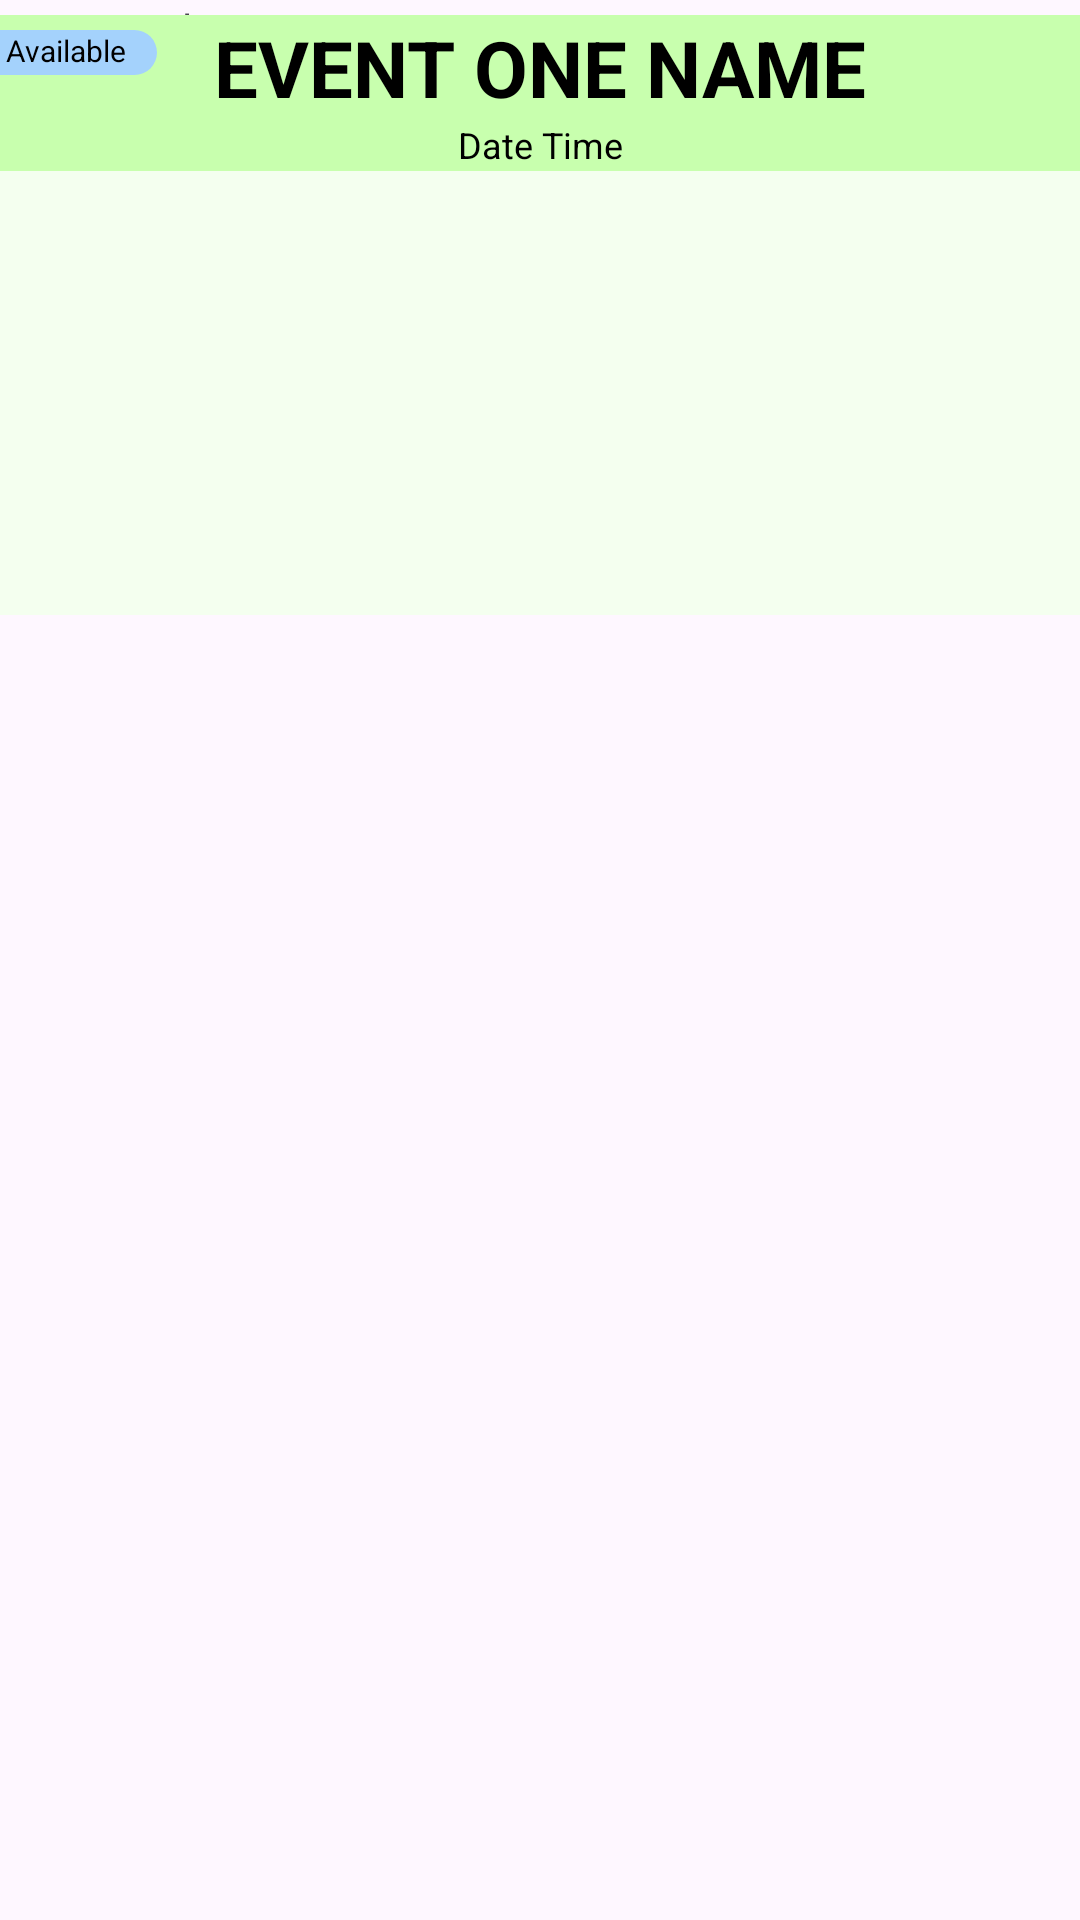

The Android layout XML behind this screen, and the referenced resources:
<!-- AndroidManifest.xml: application theme Theme.WillowEvents -->
<!-- res/layout/event_content.xml -->
<?xml version="1.0" encoding="utf-8"?>
<androidx.constraintlayout.widget.ConstraintLayout xmlns:android="http://schemas.android.com/apk/res/android"
    xmlns:app="http://schemas.android.com/apk/res-auto"
    android:layout_width="match_parent"
    android:layout_height="210dp">

    <TextView
        android:id="@+id/textView"
        android:layout_width="wrap_content"
        android:layout_height="wrap_content"
        android:text="name_xml&#xA;" />

    <androidx.appcompat.widget.Toolbar
        android:id="@+id/eventBase"

        android:layout_width="386dp"
        android:layout_height="200dp"
        android:layout_marginTop="5dp"

        android:background="@drawable/rounded_corner_background"
        android:backgroundTint="@color/green_background"
        android:minHeight="?attr/actionBarSize"
        android:theme="?attr/actionBarTheme"

        app:layout_constraintEnd_toEndOf="parent"
        app:layout_constraintStart_toStartOf="parent"
        app:layout_constraintTop_toTopOf="parent" />

    <androidx.appcompat.widget.Toolbar
        android:id="@+id/eventTextBase"
        android:layout_width="386dp"
        android:layout_height="52dp"

        android:background="@drawable/rounded_corner_background"
        android:backgroundTint="@color/green_base"
        android:minHeight="?attr/actionBarSize"
        android:theme="?attr/actionBarTheme"

        app:layout_constraintEnd_toEndOf="parent"
        app:layout_constraintStart_toStartOf="parent"
        app:layout_constraintTop_toTopOf="@+id/eventBase" />

    <TextView
        android:id="@+id/eventName"

        android:layout_width="wrap_content"
        android:layout_height="wrap_content"


        android:text="EVENT ONE NAME"

        android:textColor="@color/black"
        android:textSize="26sp"
        android:textStyle="bold"

        app:layout_constraintEnd_toEndOf="parent"
        app:layout_constraintStart_toStartOf="parent"
        app:layout_constraintTop_toTopOf="@+id/eventTextBase" />

    <androidx.appcompat.widget.Toolbar
        android:id="@+id/eventTag"

        android:layout_width="60dp"
        android:layout_height="15dp"

        android:layout_marginStart="5dp"
        android:layout_marginTop="5dp"
        android:background="@drawable/rounded_corner_background"
        android:backgroundTint="@color/blue_base"

        android:minHeight="?attr/actionBarSize"
        android:theme="?attr/actionBarTheme"

        app:layout_constraintStart_toStartOf="@+id/eventTextBase"
        app:layout_constraintTop_toTopOf="@+id/eventTextBase" />

    <TextView
        android:id="@+id/eventDateTime"

        android:layout_width="wrap_content"
        android:layout_height="wrap_content"


        android:text="Date Time"

        android:textColor="@color/black"
        android:textSize="12sp"

        app:layout_constraintEnd_toEndOf="parent"
        app:layout_constraintStart_toStartOf="parent"
        app:layout_constraintTop_toBottomOf="@+id/eventName" />

    <TextView
        android:id="@+id/eventTagText"

        android:layout_width="wrap_content"
        android:layout_height="wrap_content"


        android:text="Available"
        android:textColor="@color/black"

        android:textSize="10sp"
        app:layout_constraintEnd_toEndOf="@+id/eventTag"
        app:layout_constraintStart_toStartOf="@+id/eventTag"
        app:layout_constraintTop_toTopOf="@+id/eventTag" />
</androidx.constraintlayout.widget.ConstraintLayout>
<!-- resources referenced by this layout -->
<resources>
  <color name="black">#FF000000</color>
  <color name="blue_base">#FFA4D2FC</color>
  <color name="green_background">#FFF4FFEF</color>
  <color name="green_base">#FFC8FFAE</color>
  <!-- drawable rounded_corner_background (drawable) -->
  <?xml version="1.0" encoding="UTF-8"?>
      <shape xmlns:android="http://schemas.android.com/apk/res/android">
      <solid android:color="@color/blue_background"/>
      <stroke android:width="0dp" android:color="#000000" />
      <corners android:radius="@dimen/corner_radius"/>
      <padding android:left="0dp" android:top="0dp" android:right="0dp" android:bottom="0dp" />
  </shape>
  <style name="Theme.WillowEvents" parent="Base.Theme.WillowEvents" />
  <color name="blue_background">#FFDEEFFF</color>
  <dimen name="corner_radius">10dp</dimen>
  <style name="Base.Theme.WillowEvents" parent="Theme.Material3.DayNight.NoActionBar">
          
          
      </style>
</resources>
